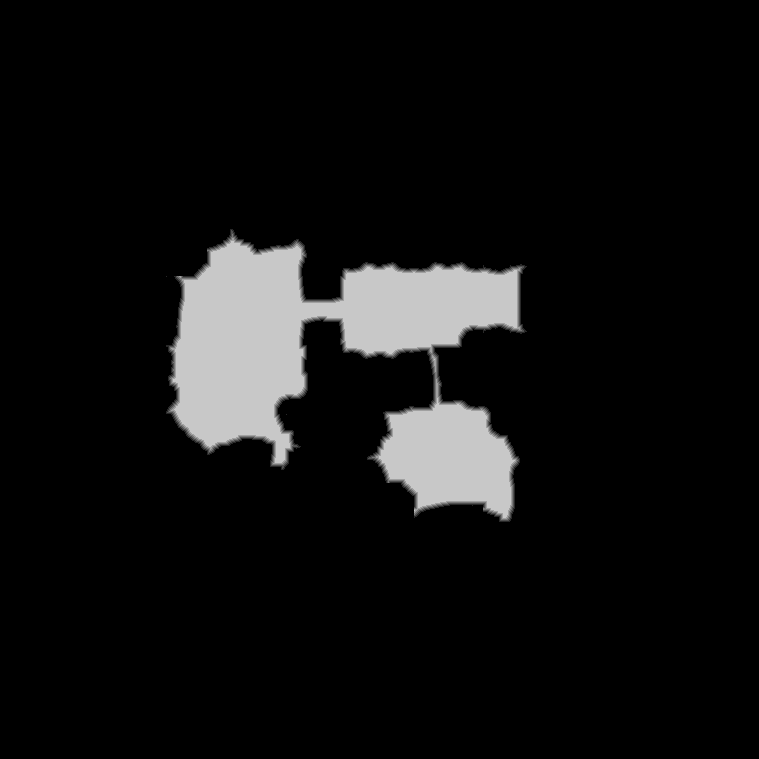

The data file committed next to this chart (first rows):
source	tdt_hull melee
truth	truth_346f145abf0.tsv
width	759
height	759
nibble	0	523116
nibble	1	2309
nibble	2	2272
nibble	3	2219
nibble	4	2125
nibble	5	44040
